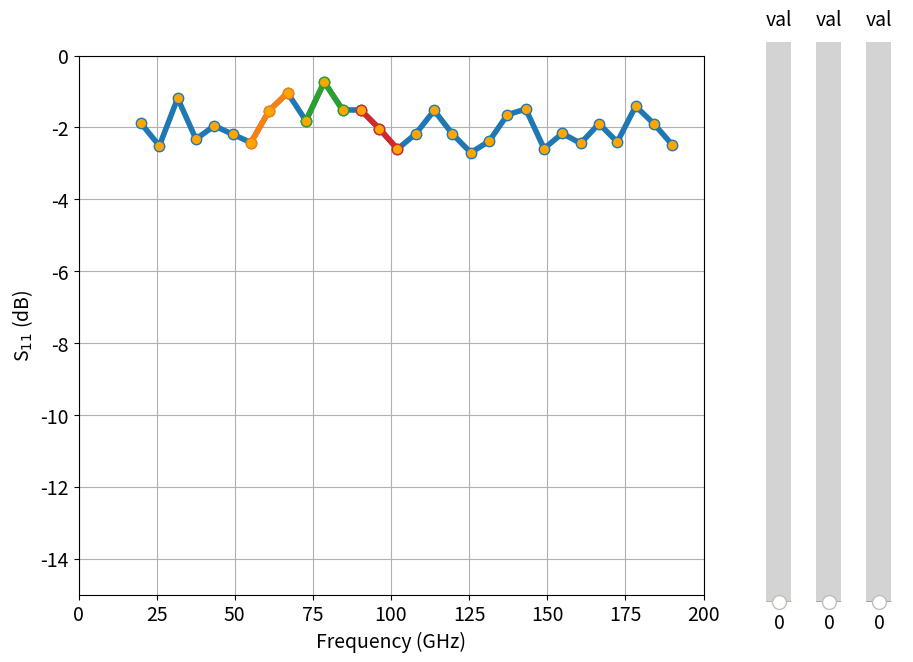

This chart was generated by the following Python code:
import pandas as pd
import numpy as np
from numpy.random import normal
import matplotlib.pyplot as plt
from matplotlib.widgets import Slider


def create_slder_ax(sliderX, sliderY, sliderW, sliderL):
    return plt.axes([sliderX, sliderY, sliderW, sliderL])


def create_slder(ax, name='val', orient='vertical', color='C0',
                 vmin=0, vmax=7, vinit=0, vstep=0.5):
    return Slider(ax, name, orientation=orient, color=color,
                  valmin=vmin, valmax=vmax, valinit=vinit,
                  valstep=vstep)


def update_region(val):
    ax.clear()

    ax.plot(ox[idxL], oy[idxL], 'C0')
    ax.plot(ox[idxR], oy[idxR], 'C0')
    ax.plot(ox[idxR1], oy[idxR1]-val, 'C1')

    ax.set_xlabel('Frequency (GHz)')
    ax.set_ylabel('S$_{11}$ (dB)')
    ax.set_ylim(-15, 0)

    plt.draw()


plt.rcParams.update(
    {'font.size': 14, 'lines.markersize': 15, 'lines.marker': '.',\
     'lines.linewidth': 4, 'lines.markerfacecolor': 'orange', 'lines.color': 'C0',
     'axes.grid': True, 'axes.autolimit_mode': 'round_numbers'})
    # 'axes.prop_cycle': plt.cycler(color=colors), 'figure.max_open_warning': 0})
# ==== Freq range ====
yval = -2
fmin = 20
fmax = 190
Np = 30
# ==== Define regions ====
nRegions = 3
xReg_min = 50
xReg_max = 105

ox = np.linspace(fmin, fmax, Np,)
oy = np.full((len(ox),), yval) + normal(scale=0.5, size=len(ox))
# ==== Get region indexes ====
# mainRegL = xReg_max - xReg_min
dr = (xReg_max - xReg_min)/nRegions
xEdges = [xReg_min + dr*i for i in range(nRegions)]
xEdges.append(xReg_max)
# fEdge1 = xReg_min + dr
# fEdge2 = xReg_min + dr*2
# print(xEdges)
idxR_all = [np.where((ox >= xEdges[i]) & (ox <= xEdges[i+1]))\
            for i in range(nRegions)]
# print(idxR_all)
idxR1 = np.where((ox >= xReg_min) & (ox <= xReg_max))
idxL = np.where((ox < xReg_min))
idxR = np.where((ox > xReg_max))


# regColors = plt.cm.plasma_r(np.linspace(0.2, 0.8, nRegions))
regColors = plt.cm.viridis_r(np.linspace(0.15, 0.85, nRegions))
sliderX = 0.8
sliderY = 0.1
sliderW = 0.05
sliderL = 0.8


# ====// Main Plot \\ ====
fig, ax = plt.subplots(figsize=(10, 7))
ax.plot(ox, oy)
# ax.plot(ox[idxR1], oy[idxR1], markerfacecolor='red')
for idx in idxR_all:
    ax.plot(ox[idx], oy[idx])
# ax.set_title('Name')
ax.set_xlabel('Frequency (GHz)')
ax.set_ylabel('S$_{11}$ (dB)')
ax.set_ylim(-15, 0)

plt.subplots_adjust(right=0.75)
sl_axes = [create_slder_ax(sliderX+sliderW*i, sliderY, sliderW, sliderL)
           for i in range(nRegions)]
sliders = [create_slder(ax=ax, color=c) for ax, c in zip(sl_axes, regColors)]

sliders[0].on_changed(update_region)
# slider2.on_changed(update_w1)
# slider3.on_changed(update_w1)

plt.show()
